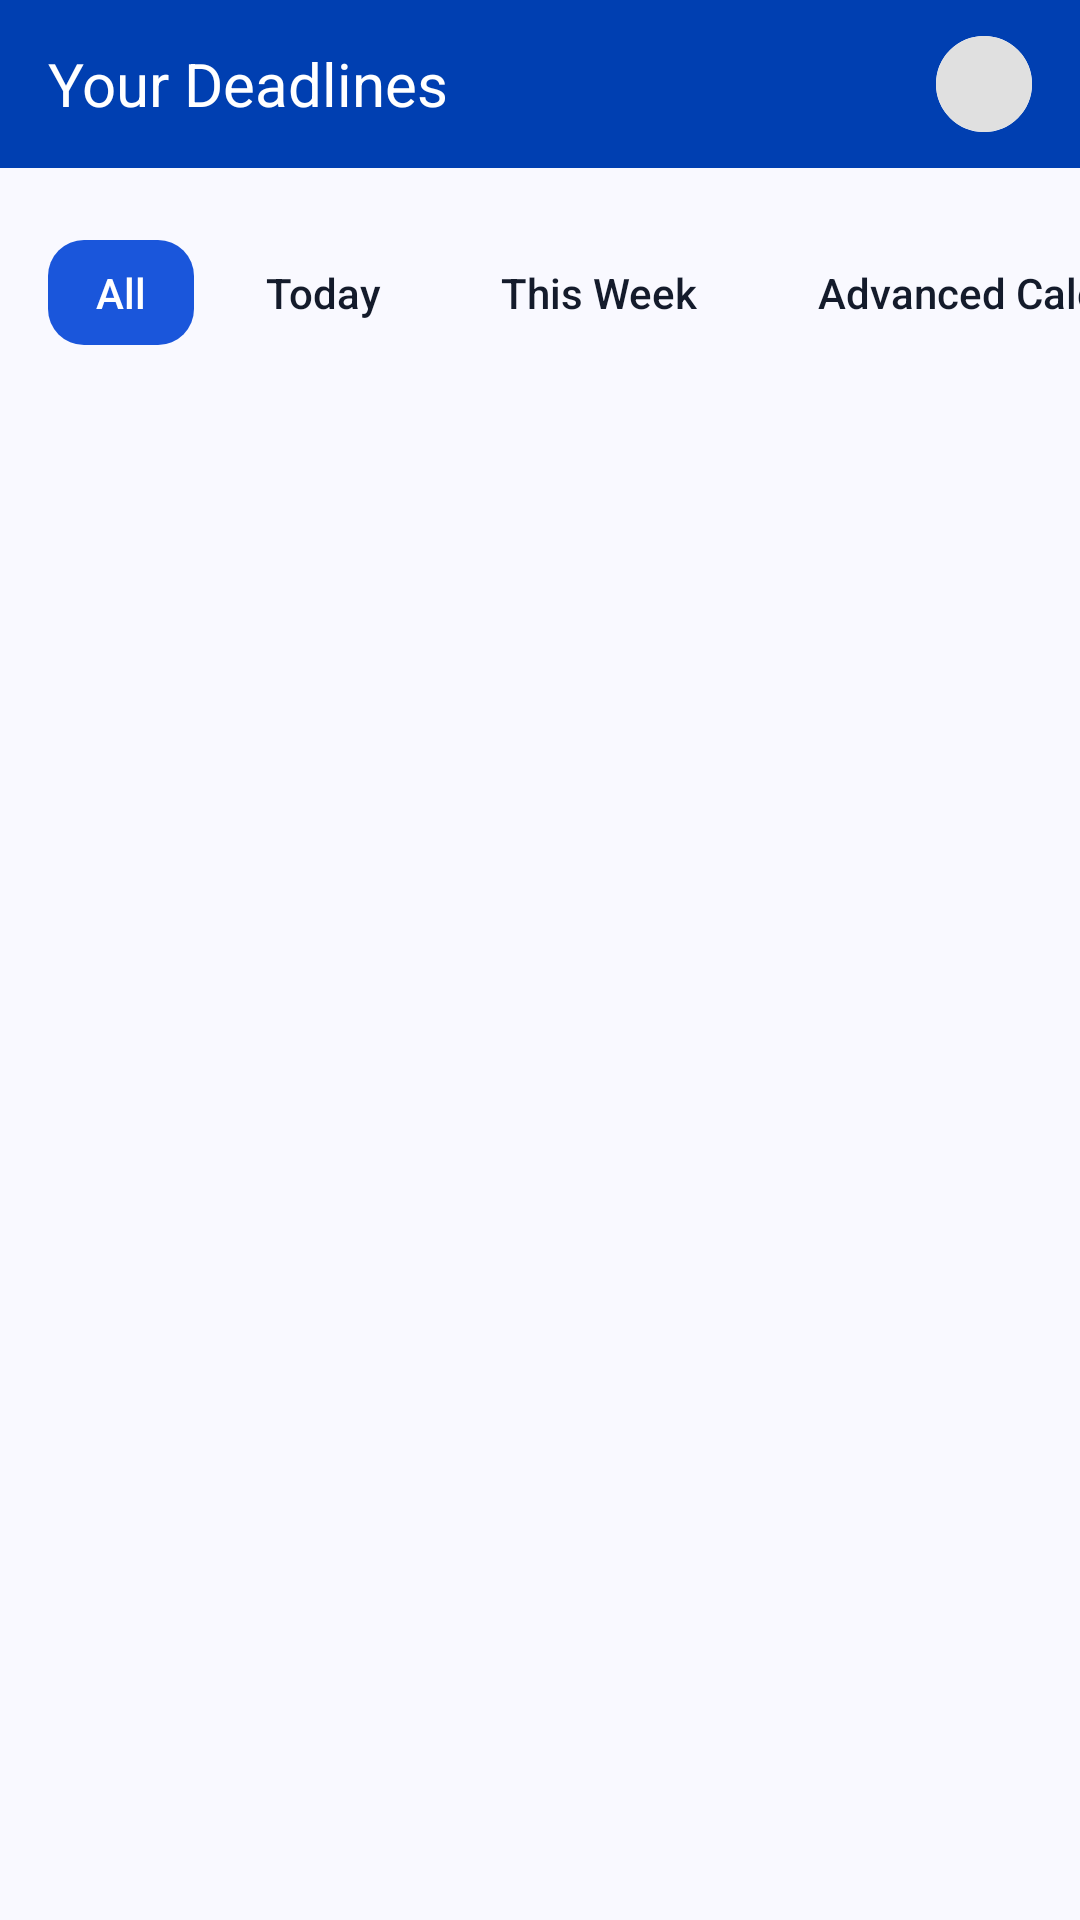

Android layout source for this screen:
<!-- AndroidManifest.xml: application theme Theme.ClassSync -->
<!-- res/layout/fragment_student_home.xml -->
<?xml version="1.0" encoding="utf-8"?>
<androidx.coordinatorlayout.widget.CoordinatorLayout xmlns:android="http://schemas.android.com/apk/res/android"
    xmlns:app="http://schemas.android.com/apk/res-auto"
    android:layout_width="match_parent"
    android:layout_height="match_parent"
    android:background="@color/background">

    
    <LinearLayout
        android:id="@+id/top_app_bar"
        android:layout_width="match_parent"
        android:layout_height="56dp"
        android:background="@color/primary"
        android:gravity="center_vertical"
        android:orientation="horizontal"
        android:paddingHorizontal="16dp"
        android:elevation="0dp">

        <TextView
            android:layout_width="0dp"
            android:layout_height="wrap_content"
            android:layout_weight="1"
            android:fontFamily="sans-serif-bold"
            android:text="Your Deadlines"
            android:textColor="@color/on_primary"
            android:textSize="20sp" />

        <LinearLayout
            android:layout_width="wrap_content"
            android:layout_height="wrap_content"
            android:orientation="horizontal"
            android:gravity="center_vertical">

            <ImageButton
                android:id="@+id/btn_settings"
                android:layout_width="40dp"
                android:layout_height="40dp"
                android:background="?attr/selectableItemBackgroundBorderless"
                android:src="@drawable/ic_settings"
                android:padding="8dp"
                app:tint="@color/on_primary" />

            <FrameLayout
                android:layout_width="32dp"
                android:layout_height="32dp"
                android:layout_marginStart="16dp">
                <ImageView
                    android:id="@+id/img_profile"
                    android:layout_width="match_parent"
                    android:layout_height="match_parent"
                    android:src="@drawable/bg_avatar_placeholder"
                    android:background="@drawable/bg_avatar_stroke" />
            </FrameLayout>
        </LinearLayout>
    </LinearLayout>

    <androidx.core.widget.NestedScrollView
        android:layout_width="match_parent"
        android:layout_height="match_parent"
        android:layout_marginTop="56dp"
        android:paddingBottom="100dp"
        android:clipToPadding="false">

        <LinearLayout
            android:layout_width="match_parent"
            android:layout_height="wrap_content"
            android:orientation="vertical"
            android:paddingTop="24dp">

            
            <HorizontalScrollView
                android:layout_width="match_parent"
                android:layout_height="wrap_content"
                android:scrollbars="none"
                android:clipToPadding="false"
                android:paddingHorizontal="16dp"
                android:paddingBottom="12dp">

                <LinearLayout
                    android:layout_width="wrap_content"
                    android:layout_height="wrap_content"
                    android:orientation="horizontal">

                    <TextView
                        android:id="@+id/chip_all"
                        android:layout_width="wrap_content"
                        android:layout_height="wrap_content"
                        android:background="@drawable/bg_chip_active"
                        android:fontFamily="sans-serif-medium"
                        android:paddingHorizontal="16dp"
                        android:paddingVertical="8dp"
                        android:text="All"
                        android:textColor="@color/on_primary"
                        android:textSize="14sp" />

                    <TextView
                        android:id="@+id/chip_today"
                        android:layout_width="wrap_content"
                        android:layout_height="wrap_content"
                        android:layout_marginStart="8dp"
                        android:background="@drawable/bg_chip_inactive"
                        android:fontFamily="sans-serif-medium"
                        android:paddingHorizontal="16dp"
                        android:paddingVertical="8dp"
                        android:text="Today"
                        android:textColor="@color/on_surface"
                        android:textSize="14sp" />

                    <TextView
                        android:id="@+id/chip_week"
                        android:layout_width="wrap_content"
                        android:layout_height="wrap_content"
                        android:layout_marginStart="8dp"
                        android:background="@drawable/bg_chip_inactive"
                        android:fontFamily="sans-serif-medium"
                        android:paddingHorizontal="16dp"
                        android:paddingVertical="8dp"
                        android:text="This Week"
                        android:textColor="@color/on_surface"
                        android:textSize="14sp" />

                    <TextView
                        android:id="@+id/chip_course"
                        android:layout_width="wrap_content"
                        android:layout_height="wrap_content"
                        android:layout_marginStart="8dp"
                        android:background="@drawable/bg_chip_inactive"
                        android:fontFamily="sans-serif-medium"
                        android:paddingHorizontal="16dp"
                        android:paddingVertical="8dp"
                        android:text="Advanced Calculus II"
                        android:textColor="@color/on_surface"
                        android:textSize="14sp" />
                </LinearLayout>
            </HorizontalScrollView>

            
            <androidx.recyclerview.widget.RecyclerView
                android:id="@+id/assignment_recycler"
                android:layout_width="match_parent"
                android:layout_height="wrap_content"
                android:layout_marginTop="16dp"
                android:paddingHorizontal="16dp"
                android:nestedScrollingEnabled="false"
                android:overScrollMode="never" />

        </LinearLayout>
    </androidx.core.widget.NestedScrollView>



</androidx.coordinatorlayout.widget.CoordinatorLayout>
<!-- resources referenced by this layout -->
<resources>
  <color name="background">#f9f9ff</color>
  <color name="on_primary">#ffffff</color>
  <color name="on_surface">#141b2b</color>
  <color name="primary">#003fb1</color>
  <!-- drawable bg_avatar_placeholder (drawable) -->
  <?xml version="1.0" encoding="utf-8"?>
  <shape xmlns:android="http://schemas.android.com/apk/res/android"
      android:shape="rectangle">
      <solid android:color="#E0E0E0" />
      <corners android:radius="100dp" />
  </shape>
  <!-- drawable bg_avatar_stroke (drawable) -->
  <?xml version="1.0" encoding="utf-8"?>
  <shape xmlns:android="http://schemas.android.com/apk/res/android"
      android:shape="rectangle">
      <solid android:color="@color/surface_container_highest" />
      <stroke android:width="2dp" android:color="@android:color/white" />
      <corners android:radius="100dp" />
  </shape>
  <!-- drawable bg_chip_active (drawable) -->
  <?xml version="1.0" encoding="utf-8"?>
  <shape xmlns:android="http://schemas.android.com/apk/res/android"
      android:shape="rectangle">
      <solid android:color="@color/primary_container" />
      <corners android:radius="12dp" />
  </shape>
  <style name="Theme.ClassSync" parent="Base.Theme.ClassSync" />
  <color name="surface_container_highest">#dce2f7</color>
  <color name="primary_container">#1a56db</color>
  <style name="Base.Theme.ClassSync" parent="Theme.Material3.DayNight.NoActionBar">
          
          <item name="colorPrimary">@color/primary</item>
          <item name="colorOnPrimary">@color/on_primary</item>
          <item name="colorPrimaryContainer">@color/primary_container</item>
          <item name="colorOnPrimaryContainer">@color/on_primary_container</item>
  
          <item name="colorSecondary">@color/secondary</item>
          <item name="colorOnSecondary">@color/on_secondary</item>
          <item name="colorSecondaryContainer">@color/secondary_container</item>
          <item name="colorOnSecondaryContainer">@color/on_secondary_container</item>
  
          <item name="android:colorBackground">@color/background</item>
          <item name="colorSurface">@color/surface</item>
          <item name="colorOnSurface">@color/on_surface</item>
          <item name="colorSurfaceVariant">@color/surface_variant</item>
          <item name="colorOnSurfaceVariant">@color/on_surface_variant</item>
          <item name="colorOutline">@color/outline</item>
          <item name="colorOutlineVariant">@color/outline_variant</item>
      </style>
  <color name="on_primary_container">#d4dcff</color>
  <color name="secondary">#006c53</color>
  <color name="on_secondary">#ffffff</color>
  <color name="secondary_container">#89f7d1</color>
  <color name="on_secondary_container">#007258</color>
  <color name="surface">#f9f9ff</color>
  <color name="surface_variant">#dce2f7</color>
  <color name="on_surface_variant">#434654</color>
  <color name="outline">#737686</color>
  <color name="outline_variant">#c3c5d7</color>
</resources>
